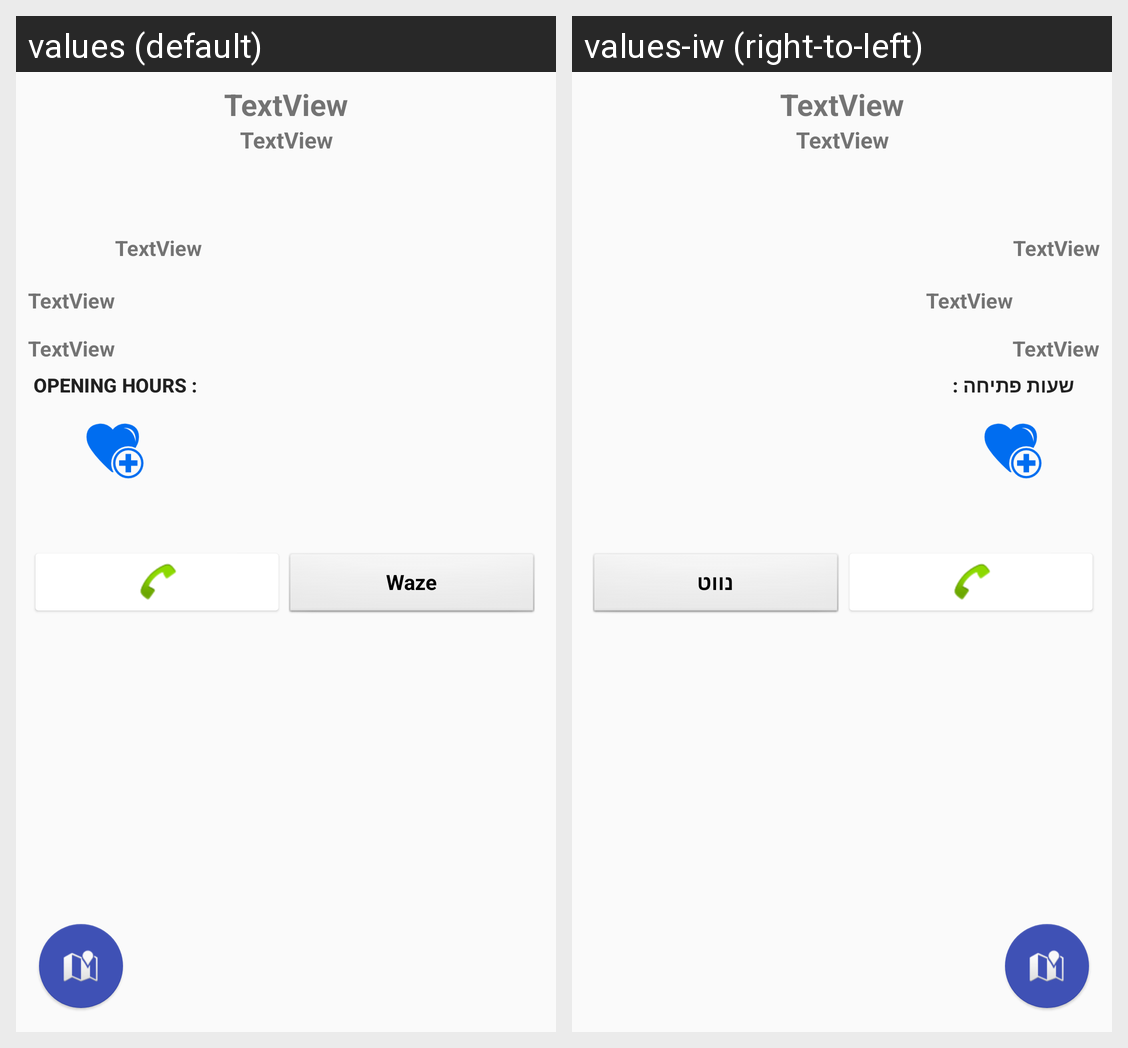

Strings drawn on this Android screen and how each of the app's shown locales translates them:
Android screen res/layout/new_place_layout.xml rendered under 2 locales, left to right: values (default), values-iw (right-to-left). Device: Nexus 5 (rendered at 1080×1920; each locale shown at half size, 540×960, under a caption strip naming it); theme Theme.AppCompat.Light.NoActionBar.
Strings drawn on this screen, with the default value and each locale's value (text and hints the layout hard-codes, and strings that could not be matched under every locale, appear in the picture but are not listed):

opening_hours
  values: Opening Hours :
  values-iw: שעות פתיחה :

waze_btn
  values: Waze
  values-iw: נווט
